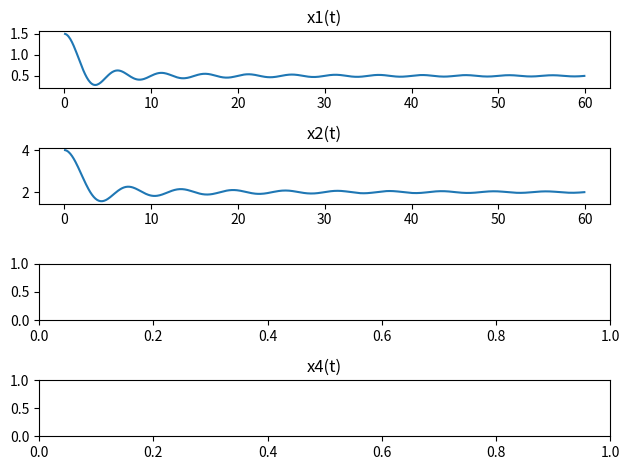

Recreate this plot in Python.
import numpy as np
from matplotlib import pyplot as plt

t = np.arange(0.1, 60, 0.1)
fig, axs = plt.subplots(4, 1)


def sinp():
    x1 = t + 5 / (np.pi) * np.sin(np.pi * t * 2 / 5)
    axs[0].plot(t, x1/(2*t))
    axs[0].set_title('x1(t)')


def expp():
    x2 = (12 / np.pi) * np.sin(np.pi * t / 3) + 4 * t
    axs[1].plot(t, x2/(2*t))
    axs[1].set_title('x2(t)')


def impulsep():
   axs[3].set_title('x4(t)')


def main():
    sinp()
    expp()
    impulsep()
    plt.tight_layout()
    plt.show()


if __name__ == '__main__':
    main()
